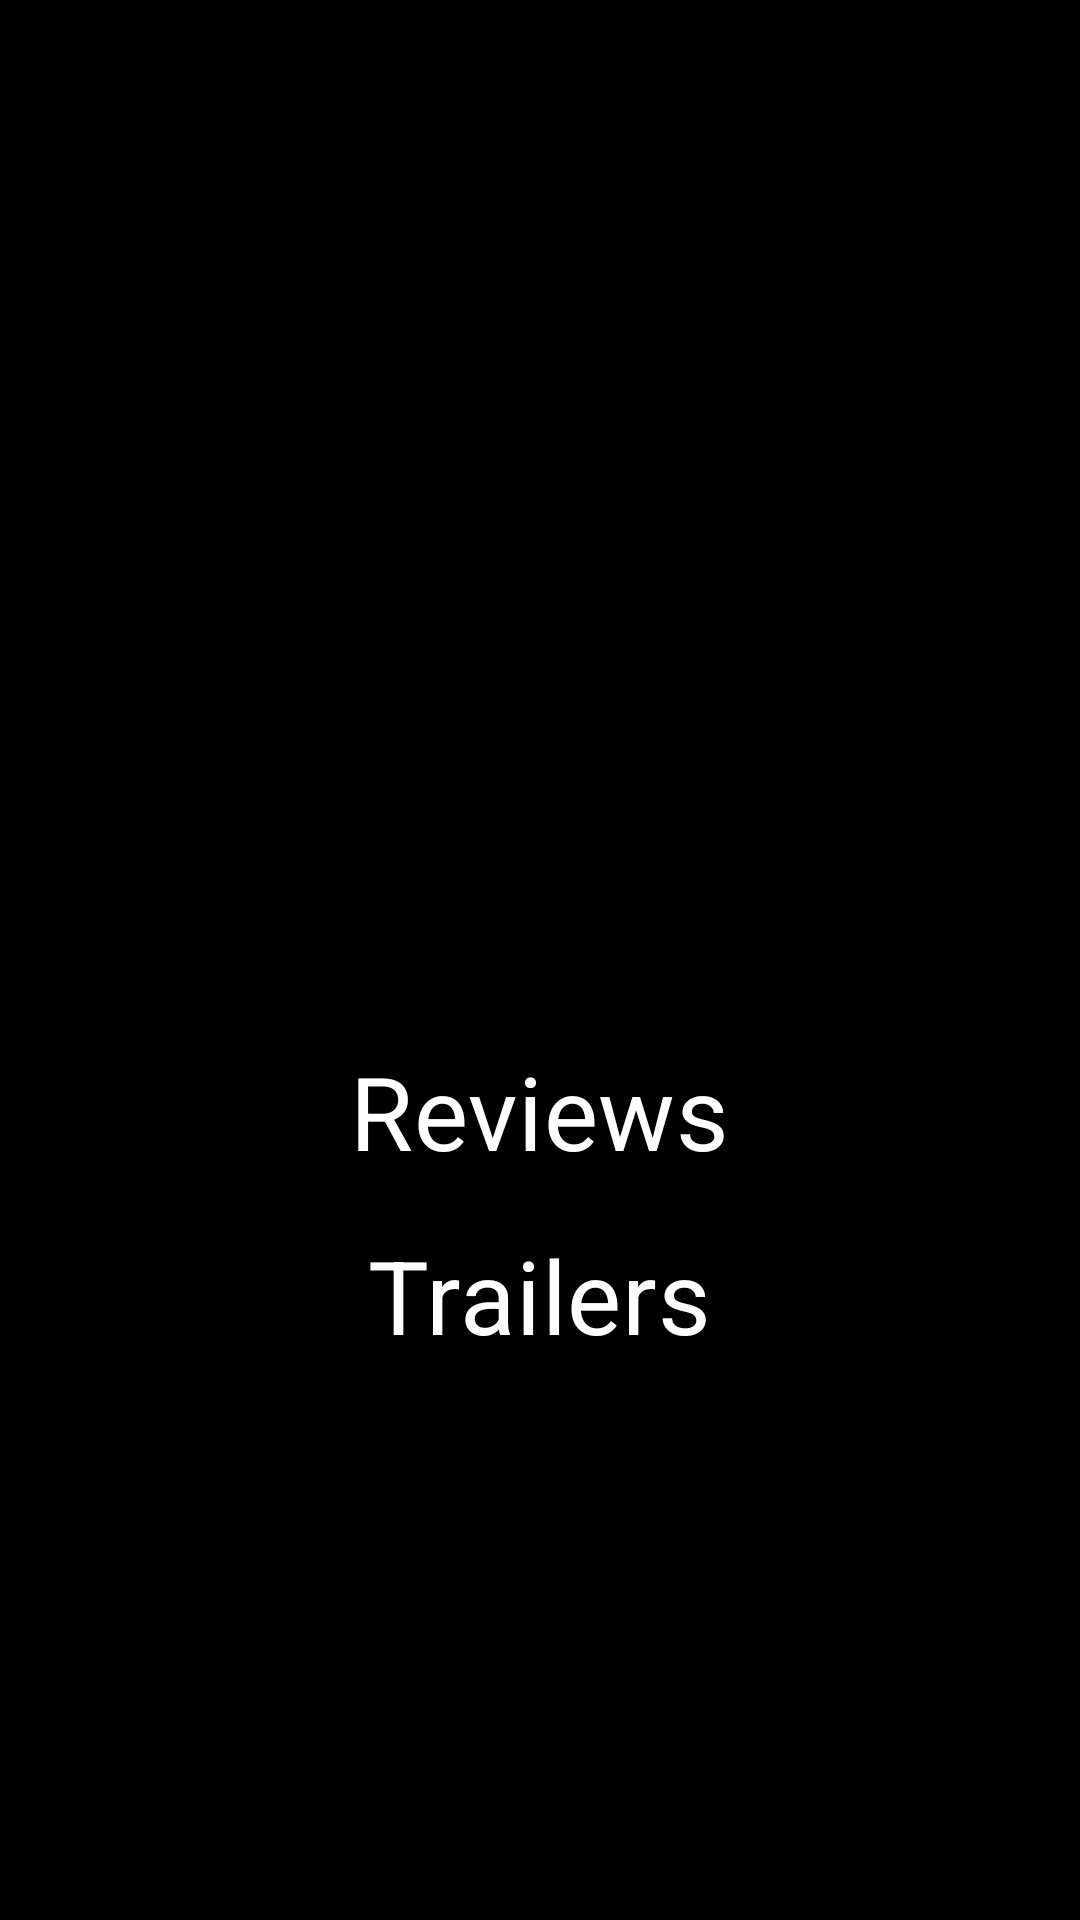

Produce the Android XML layout that renders to this screen, including the resource entries it uses.
<!-- AndroidManifest.xml: application theme AppTheme -->
<!-- res/layout/activity_movie_detail.xml -->
<?xml version="1.0" encoding="utf-8"?>
<layout xmlns:android="http://schemas.android.com/apk/res/android"
    xmlns:app="http://schemas.android.com/apk/res-auto"
    xmlns:tools="http://schemas.android.com/tools">

    <ScrollView
        android:layout_width="match_parent"
        android:layout_height="match_parent"
        android:background="@color/colorPrimary"
        android:fillViewport="true"
        tools:context=".ui.MovieDetailActivity">

        <androidx.constraintlayout.widget.ConstraintLayout
            android:layout_width="match_parent"
            android:layout_height="wrap_content">

            <ImageView
                android:id="@+id/moviePosterImageView"
                android:layout_width="match_parent"
                android:layout_height="200dp"
                android:scaleType="centerCrop"
                app:layout_constraintEnd_toEndOf="parent"
                app:layout_constraintStart_toStartOf="parent"
                app:layout_constraintTop_toTopOf="parent" />

            <TextView
                android:id="@+id/movieTitleTextView"
                android:layout_width="wrap_content"
                android:layout_height="wrap_content"
                android:layout_marginTop="16dp"
                android:gravity="center"
                android:textAppearance="@style/TextAppearance.MaterialComponents.Headline4"
                android:textColor="@android:color/white"
                app:layout_constraintEnd_toEndOf="parent"
                app:layout_constraintStart_toStartOf="parent"
                app:layout_constraintTop_toBottomOf="@+id/moviePosterImageView" />

            <TextView
                android:id="@+id/releaseDateTextView"
                android:layout_width="wrap_content"
                android:layout_height="wrap_content"
                android:layout_marginTop="8dp"
                android:gravity="center"
                android:textAppearance="@style/TextAppearance.MaterialComponents.Caption"
                android:textColor="@android:color/white"
                app:layout_constraintEnd_toEndOf="parent"
                app:layout_constraintStart_toStartOf="parent"
                app:layout_constraintTop_toBottomOf="@+id/movieTitleTextView" />

            <TextView
                android:id="@+id/voteAverageTextView"
                android:layout_width="wrap_content"
                android:layout_height="wrap_content"
                android:layout_marginTop="8dp"
                android:gravity="center"
                android:textAppearance="@style/TextAppearance.MaterialComponents.Caption"
                android:textColor="@android:color/white"
                app:layout_constraintEnd_toEndOf="parent"
                app:layout_constraintStart_toStartOf="parent"
                app:layout_constraintTop_toBottomOf="@+id/releaseDateTextView" />

            <TextView
                android:id="@+id/movieOverviewTextView"
                android:layout_width="match_parent"
                android:layout_height="wrap_content"
                android:layout_margin="8dp"
                android:textAppearance="@style/TextAppearance.MaterialComponents.Body1"
                android:textColor="@android:color/white"
                app:layout_constraintEnd_toEndOf="parent"
                app:layout_constraintStart_toStartOf="parent"
                app:layout_constraintTop_toBottomOf="@+id/voteAverageTextView" />

            <LinearLayout
                android:layout_width="match_parent"
                android:layout_height="wrap_content"
                android:orientation="vertical"
                app:layout_constraintEnd_toEndOf="parent"
                app:layout_constraintStart_toStartOf="parent"
                app:layout_constraintTop_toBottomOf="@+id/movieOverviewTextView">

                <TextView
                    android:layout_width="wrap_content"
                    android:layout_height="wrap_content"
                    android:layout_gravity="center"
                    android:layout_margin="8dp"
                    android:text="@string/reviews"
                    android:textAppearance="@style/TextAppearance.MaterialComponents.Headline4"
                    android:textColor="@android:color/white" />

                <androidx.recyclerview.widget.RecyclerView
                    android:id="@+id/reviewsRecyclerView"
                    android:layout_width="match_parent"
                    android:layout_height="0dp"
                    android:layout_weight="2" />

                <TextView
                    android:layout_width="wrap_content"
                    android:layout_height="wrap_content"
                    android:layout_gravity="center"
                    android:layout_margin="8dp"
                    android:text="@string/trailers"
                    android:textAppearance="@style/TextAppearance.MaterialComponents.Headline4"
                    android:textColor="@android:color/white" />

                <androidx.recyclerview.widget.RecyclerView
                    android:id="@+id/trailersRecyclerView"
                    android:layout_width="match_parent"
                    android:layout_height="0dp"
                    android:layout_weight="2" />

            </LinearLayout>

        </androidx.constraintlayout.widget.ConstraintLayout>
    </ScrollView>
</layout>
<!-- resources referenced by this layout -->
<resources>
  <color name="colorPrimary">#191919</color>
  <string name="reviews">Reviews</string>
  <string name="trailers">Trailers</string>
  <style name="AppTheme" parent="Theme.AppCompat.Light.DarkActionBar">
          
          <item name="colorPrimary">@color/colorPrimary</item>
          <item name="colorPrimaryDark">@color/colorPrimaryDark</item>
          <item name="colorAccent">@color/colorAccent</item>
          <item name="android:background">@color/colorPrimaryDark</item>
      </style>
  <color name="colorPrimaryDark">#000000</color>
  <color name="colorAccent">#dd1c1c</color>
</resources>
